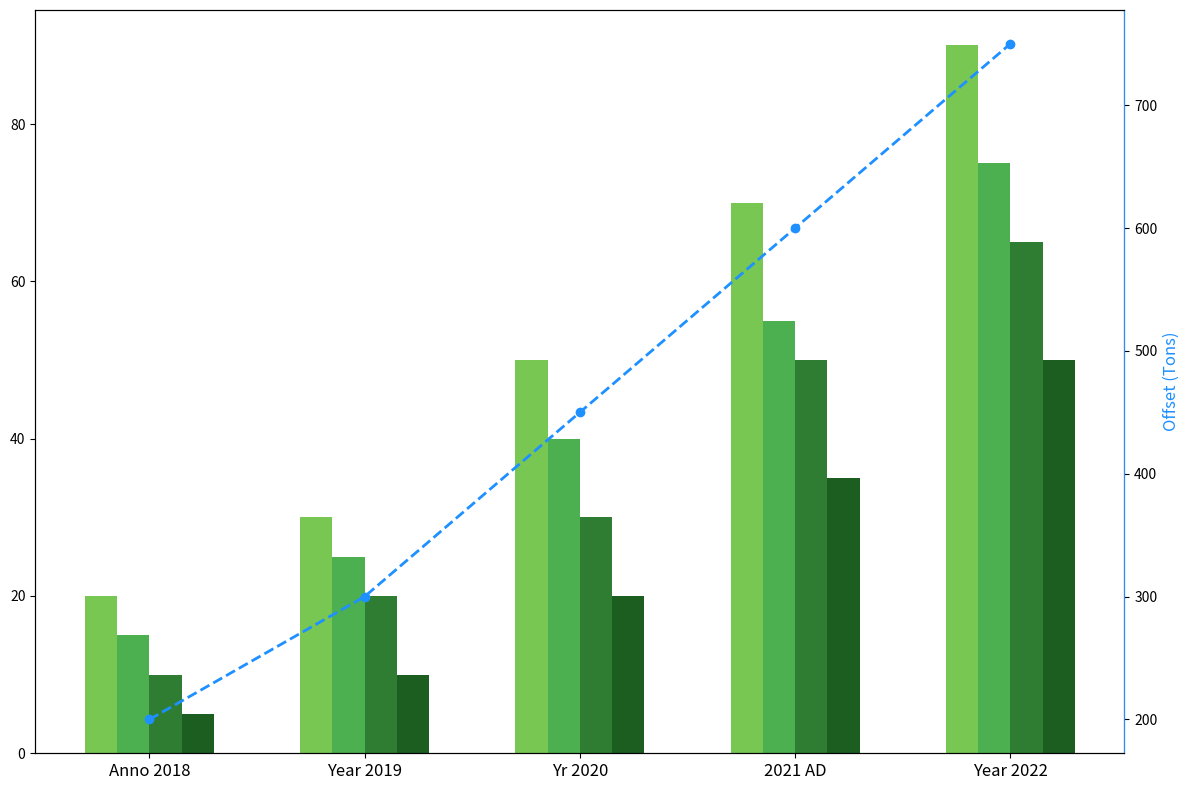

The script that saved this image:
import matplotlib.pyplot as plt
import numpy as np

years = ['Anno 2018', 'Year 2019', 'Yr 2020', '2021 AD', 'Year 2022']
org_A = np.array([20, 30, 50, 70, 90])
org_B = np.array([15, 25, 40, 55, 75])
org_C = np.array([10, 20, 30, 50, 65])
org_D = np.array([5, 10, 20, 35, 50]) 
carbon_offset = np.array([200, 300, 450, 600, 750])

fig, ax1 = plt.subplots(figsize=(12, 8))

width = 0.15  
x = np.arange(len(years))

ax1.bar(x - 1.5*width, org_A, width, color='#79C753')
ax1.bar(x - 0.5*width, org_B, width, color='#4CAF50')
ax1.bar(x + 0.5*width, org_C, width, color='#2E7D32')
ax1.bar(x + 1.5*width, org_D, width, color='#1B5E20')

ax1.set_xticks(x)
ax1.set_xticklabels(years, fontsize=12)

# Adding a secondary y-axis for carbon offset impact
ax2 = ax1.twinx()
ax2.plot(years, carbon_offset, color='dodgerblue', marker='o', linestyle='--', linewidth=2)
ax2.set_ylabel('Offset (Tons)', fontsize=12, color='dodgerblue')
ax2.spines['right'].set_color('dodgerblue')

plt.tight_layout()
plt.show()
